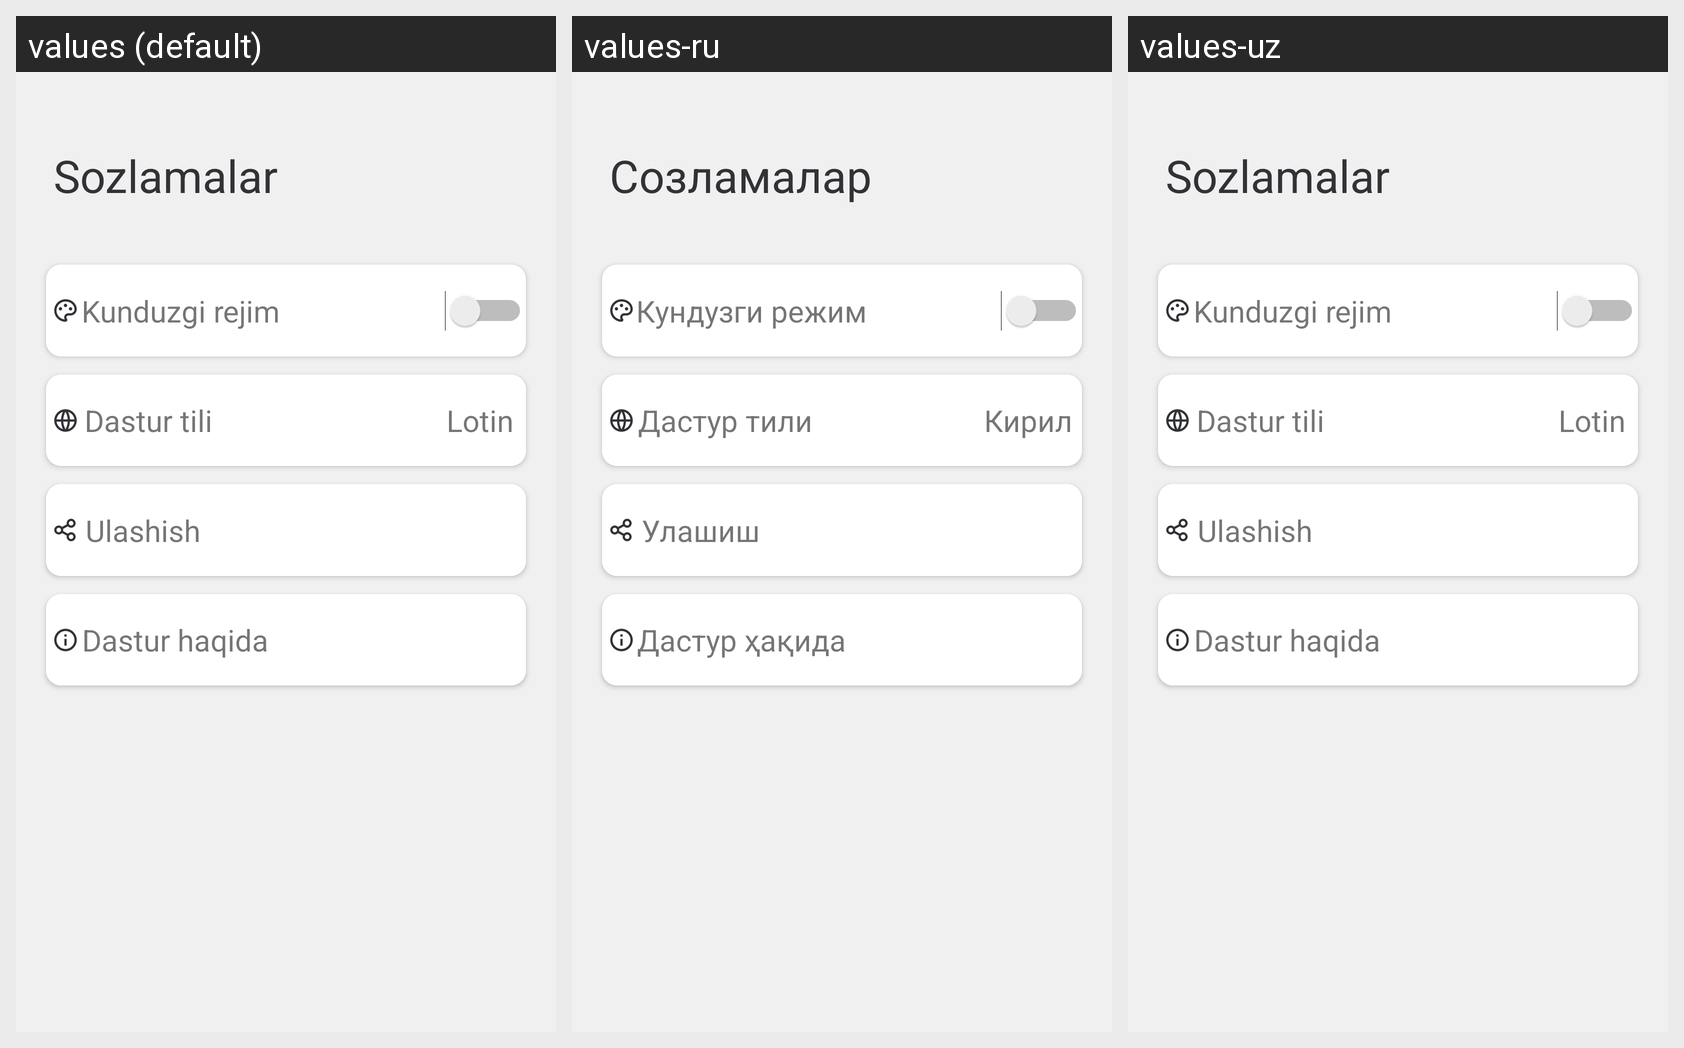

Translations of the strings shown on this Android screen, per locale in the grid:
Android screen res/layout/fragment_settings.xml rendered under 3 locales, left to right: values (default), values-ru, values-uz. Device: Nexus 5 (rendered at 1080×1920; each locale shown at half size, 540×960, under a caption strip naming it); theme Theme.AdiblarHayoti.
Strings drawn on this screen, with the default value and each locale's value (text and hints the layout hard-codes, and strings that could not be matched under every locale, appear in the picture but are not listed):

sozlamalar
  values: Sozlamalar
  values-ru: Созламалар
  values-uz: Sozlamalar

kunduzgi_rejim
  values: Kunduzgi rejim
  values-ru: Кундузги режим
  values-uz: Kunduzgi rejim

dastur_tili
  values: Dastur tili
  values-ru: Дастур тили
  values-uz: Dastur tili

lotin
  values: Lotin
  values-ru: Кирил
  values-uz: Lotin

ulashish
  values: Ulashish
  values-ru: Улашиш
  values-uz: Ulashish

dastur_haqida
  values: Dastur haqida
  values-ru: Дастур ҳақида
  values-uz: Dastur haqida
